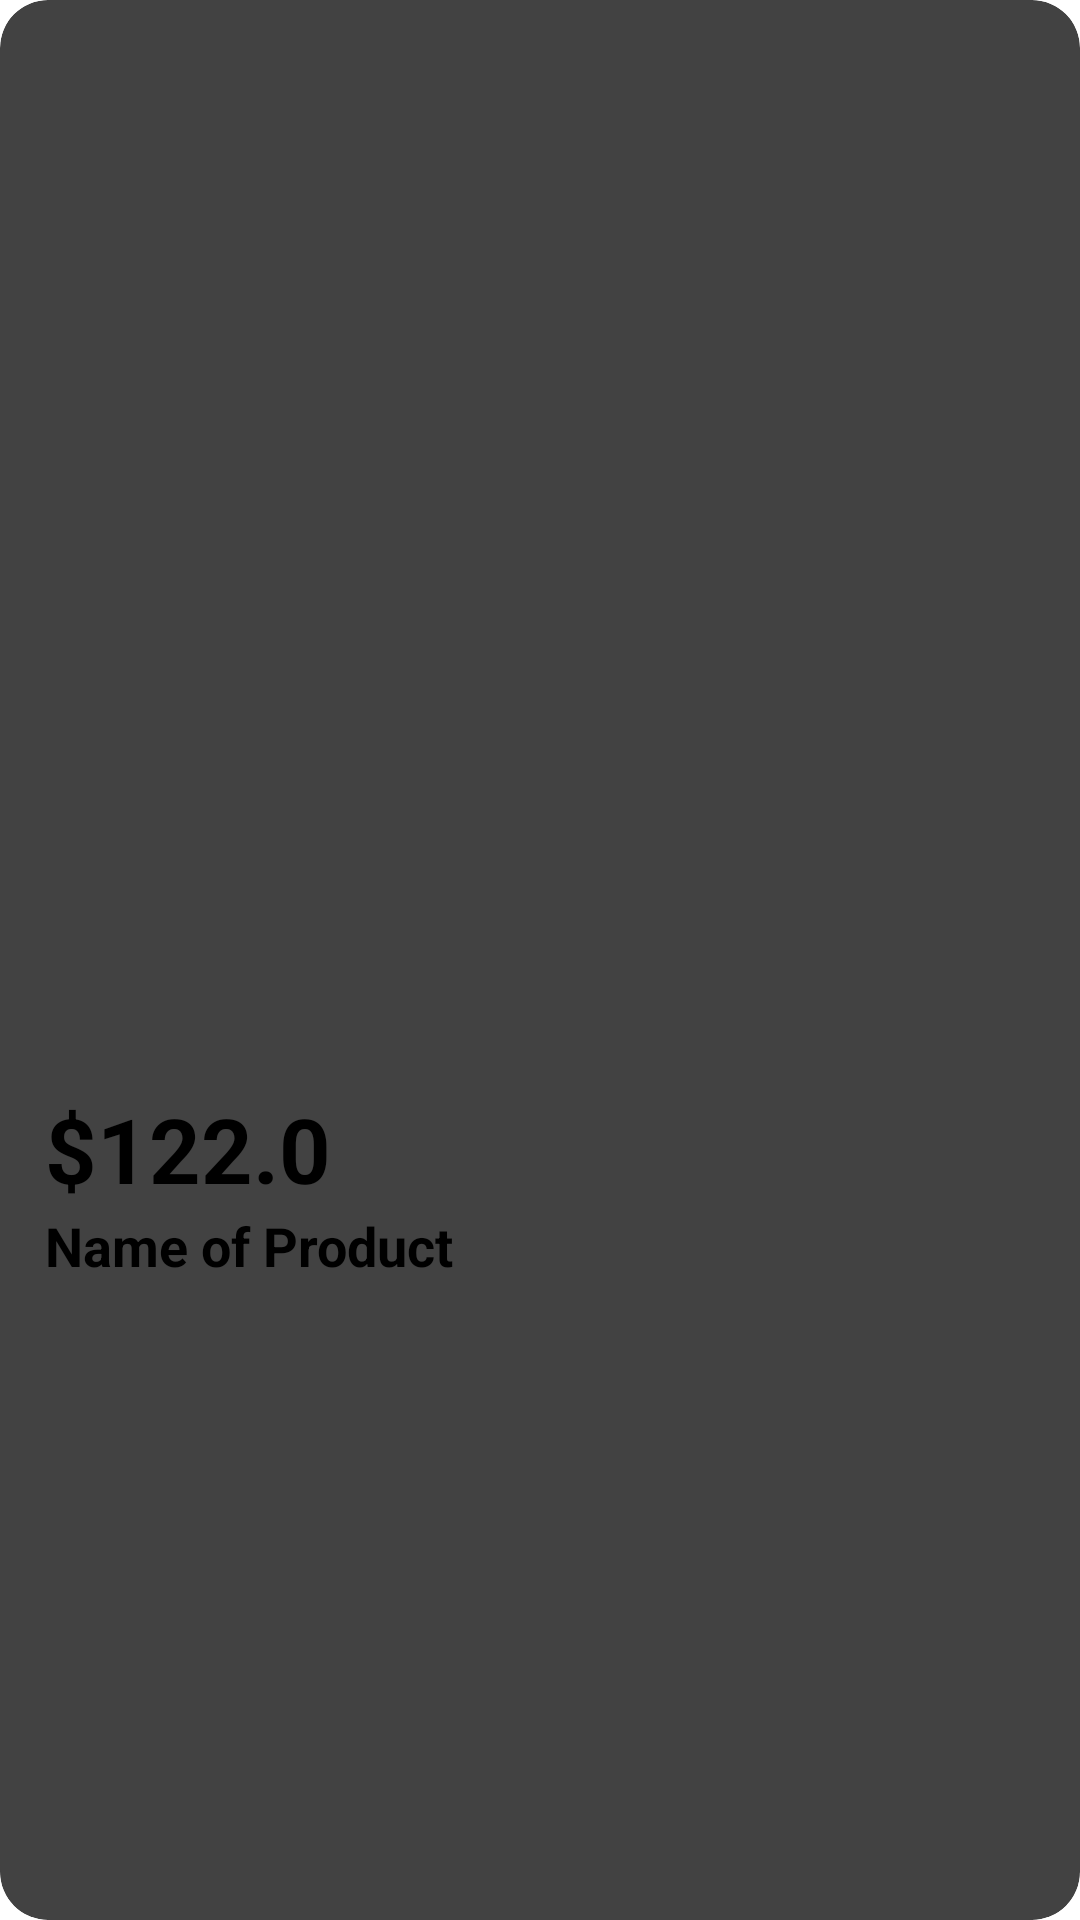

Reconstruct the res/layout file that produces this screen, plus the resources it refers to.
<!-- AndroidManifest.xml: application theme Theme.ShopItem -->
<!-- res/layout/layout_product_item.xml -->
<?xml version="1.0" encoding="utf-8"?>
<androidx.cardview.widget.CardView xmlns:android="http://schemas.android.com/apk/res/android"
    xmlns:app="http://schemas.android.com/apk/res-auto"
    app:cardCornerRadius="16dp"
    app:cardElevation="12dp"
    android:padding="8dp"
    android:layout_margin="8dp"
    android:layout_width="wrap_content"
    android:layout_height="wrap_content">

    <LinearLayout
        android:orientation="vertical"
        android:gravity="center"
        android:padding="15dp"
        android:layout_width="wrap_content"
        android:layout_height="match_parent">

        <ImageView
            android:id="@+id/imageView"
            android:src="@drawable/img_placeholder"
            android:layout_width="150dp"
            android:layout_height="150dp"/>

        <TextView
            android:id="@+id/txtPrice"
            android:text="$122.0"
            android:textSize="30sp"
            android:textStyle="bold"
            android:layout_gravity="start"
            android:layout_width="wrap_content"
            android:layout_height="wrap_content"/>

        <TextView
            android:id="@+id/txtName"
            android:text="Name of Product"
            android:textSize="18sp"
            android:textStyle="bold"
            android:layout_gravity="start"
            android:layout_width="wrap_content"
            android:layout_height="wrap_content"/>
    </LinearLayout>

</androidx.cardview.widget.CardView>
<!-- resources referenced by this layout -->
<resources>
  <style name="Theme.ShopItem" parent="Theme.AppCompat.Light.DarkActionBar">
          
          <item name="colorPrimary">@color/colorPrimary</item>
          <item name="colorPrimaryDark">@color/colorPrimaryDark</item>
          <item name="colorAccent">@color/colorAccent</item>
          
      </style>
  <color name="colorPrimary">#2CE9EF</color>
  <color name="colorPrimaryDark">#2718B1</color>
  <color name="colorAccent">#D81B60</color>
</resources>
